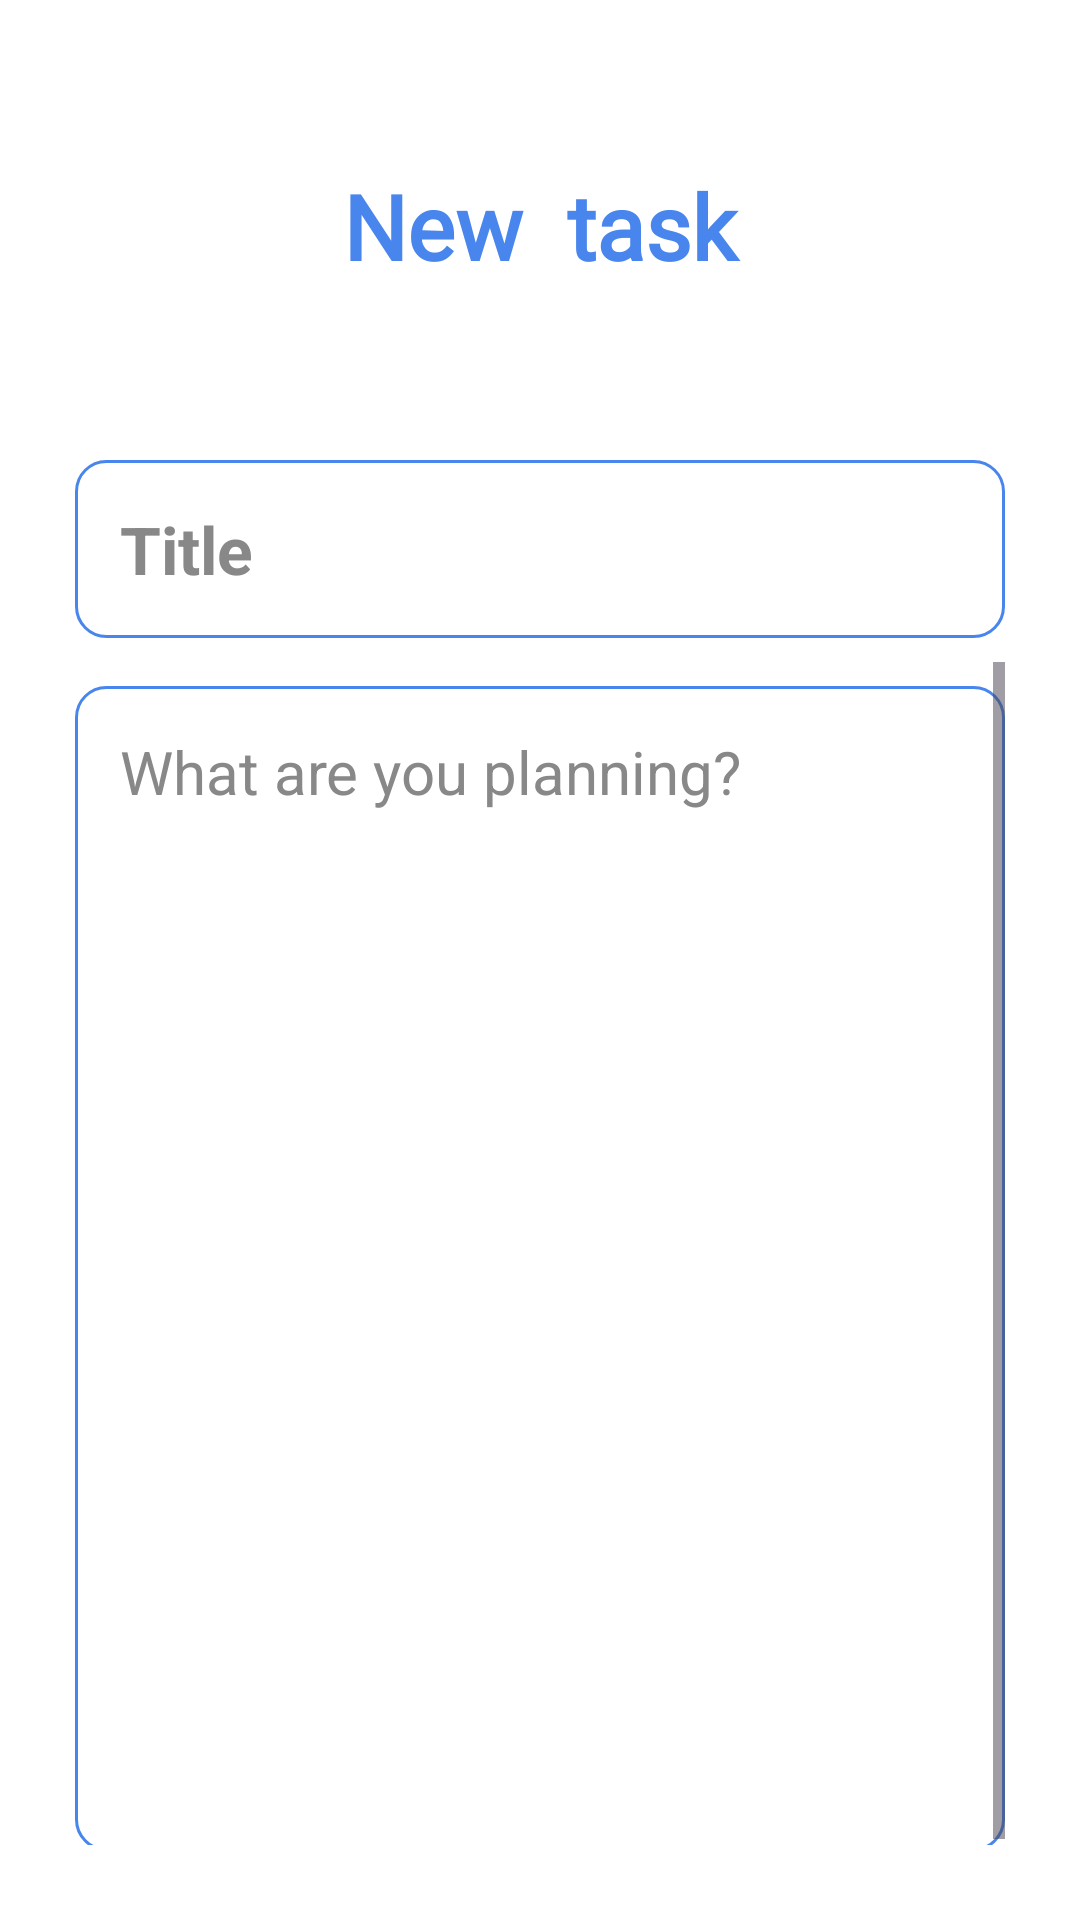

This screen was rendered from an Android layout file. Write that file and the resources it references.
<!-- AndroidManifest.xml: application theme Theme.EasyTaskPro -->
<!-- res/layout/activity_add_note_screen.xml -->
<?xml version="1.0" encoding="utf-8"?>
<LinearLayout xmlns:android="http://schemas.android.com/apk/res/android"
    xmlns:app="http://schemas.android.com/apk/res-auto"
    xmlns:tools="http://schemas.android.com/tools"
    android:layout_width="match_parent"
    android:layout_height="match_parent"
    android:background="@color/whiteColor"
    android:padding="25dp"
    android:orientation="vertical"
    tools:context=".AddNoteScreen">

    <RelativeLayout
        android:layout_width="match_parent"
        android:layout_height="wrap_content">

        <TextView
            android:id="@+id/newTaskTitle"
            android:layout_width="match_parent"
            android:layout_height="wrap_content"
            android:gravity="center"
            android:text="New  task"
            android:layout_marginTop="30dp"
            android:layout_marginBottom="50dp"
            android:fontFamily="@font/rockford"
            android:textStyle="bold"
            android:textColor="@color/primaryColor"
            android:textSize="30sp"/>

        <ImageButton
            android:id="@+id/closeButton"
            android:layout_width="50dp"
            android:layout_height="50dp"
            android:layout_alignParentEnd="true"
            android:background="?attr/selectableItemBackgroundBorderless"
            android:src="@drawable/close_button"/>

    </RelativeLayout>

    <LinearLayout
        android:layout_width="match_parent"
        android:layout_height="wrap_content"
        android:orientation="vertical"
        android:backgroundTint="@color/whiteColor">

        <EditText
            android:id="@+id/titleText"
            android:layout_width="match_parent"
            android:layout_height="wrap_content"
            android:hint="Title"
            android:textSize="22sp"
            android:background="@drawable/rounded_corner"
            android:padding="15dp"
            android:textColor="@color/blackColor"
            android:layout_marginVertical="8dp"
            android:textStyle="bold"
            android:inputType="textCapSentences"
            android:autofillHints="no" />

        <ScrollView
            android:layout_width="match_parent"
            android:layout_height="match_parent">

            <EditText
                android:layout_width="match_parent"
                android:layout_height="wrap_content"
                android:background="@drawable/rounded_corner"
                android:padding="15dp"
                android:hint="What are you planning?"
                android:maxLines="15"
                android:minLines="15"
                android:gravity="top"
                android:textSize="20sp"
                android:textColor="@color/blackColor"
                android:layout_marginVertical="8dp"
                android:autofillHints="no" />

        </ScrollView>

    </LinearLayout>

    <RelativeLayout
        android:layout_width="match_parent"
        android:layout_height="wrap_content"
        android:layout_marginBottom="25dp">

        <com.google.android.material.button.MaterialButton
            android:layout_width="match_parent"
            android:layout_height="64dp"
            android:backgroundTint="@color/primaryColor"
            android:fontFamily="@font/rockford"
            android:text="Create  Task"
            android:layout_alignParentBottom="true"
            android:textSize="20sp"
            android:textColor="@color/whiteColor"/>

    </RelativeLayout>

</LinearLayout>
<!-- resources referenced by this layout -->
<resources>
  <color name="blackColor">#FF000000</color>
  <color name="primaryColor">#4885ed</color>
  <color name="whiteColor">#FFFFFFFF</color>
  <!-- drawable rounded_corner (drawable) -->
  <?xml version="1.0" encoding="utf-8"?>
  <shape xmlns:android="http://schemas.android.com/apk/res/android"
      android:shape="rectangle">
      <corners android:radius="10dp"/>
      <stroke android:width="1dp" android:color="@color/primaryColor"/>
      <solid android:color="@color/whiteColor"/>
  
  </shape>
  <style name="Theme.EasyTaskPro" parent="Base.Theme.EasyTaskPro" />
  <style name="Base.Theme.EasyTaskPro" parent="Theme.Material3.DayNight.NoActionBar">
          
          <item name="colorPrimary">@color/whiteColor</item>
          <item name="colorPrimaryVariant">@color/whiteColor</item>
          <item name="colorOnPrimary">@color/primaryColor</item>
  
          
          <item name="colorSecondary">@color/blackColor</item>
          <item name="colorSecondaryVariant">@color/blackColor</item>
          <item name="colorOnSecondary">@color/primaryColor</item>
  
          <item name="android:textColorHint">#888888</item>
  
          
          <item name="android:statusBarColor">@color/primaryColor</item>
      </style>
</resources>
